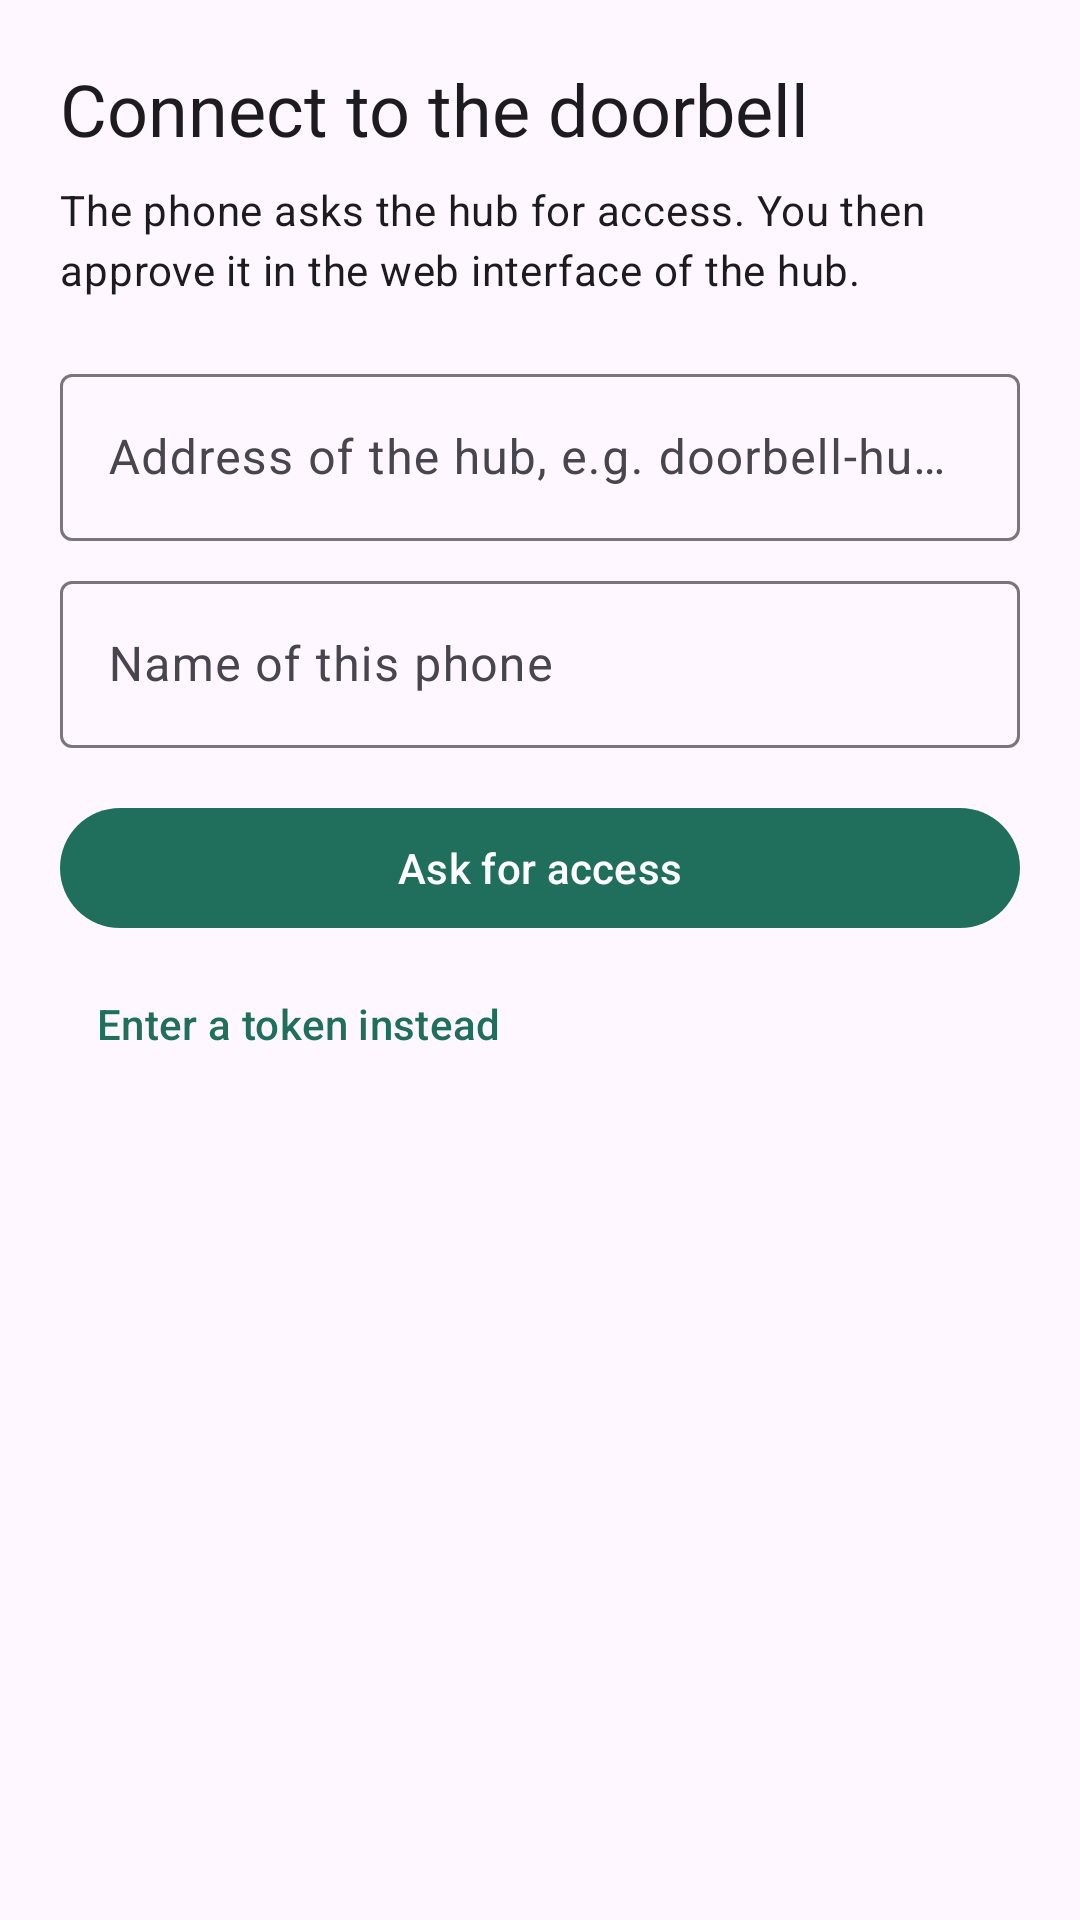

Android layout source for this screen:
<!-- AndroidManifest.xml: application theme Theme.Doorbell -->
<!-- res/layout/activity_setup.xml -->
<?xml version="1.0" encoding="utf-8"?>
<ScrollView xmlns:android="http://schemas.android.com/apk/res/android"
    android:layout_width="match_parent"
    android:layout_height="match_parent">

    <LinearLayout
        android:layout_width="match_parent"
        android:layout_height="wrap_content"
        android:orientation="vertical"
        android:padding="20dp">

        <TextView
            android:layout_width="match_parent"
            android:layout_height="wrap_content"
            android:text="@string/setup_title"
            android:textAppearance="?attr/textAppearanceHeadlineSmall" />

        <TextView
            android:layout_width="match_parent"
            android:layout_height="wrap_content"
            android:layout_marginTop="8dp"
            android:text="@string/setup_intro"
            android:textAppearance="?attr/textAppearanceBodyMedium" />

        <LinearLayout
            android:id="@+id/setup_form"
            android:layout_width="match_parent"
            android:layout_height="wrap_content"
            android:orientation="vertical">

            <TextView
                android:id="@+id/setup_searching"
                android:layout_width="match_parent"
                android:layout_height="wrap_content"
                android:layout_marginTop="16dp"
                android:text="@string/setup_searching"
                android:textAppearance="?attr/textAppearanceBodySmall"
                android:visibility="gone" />

            <LinearLayout
                android:id="@+id/setup_found"
                android:layout_width="match_parent"
                android:layout_height="wrap_content"
                android:layout_marginTop="8dp"
                android:orientation="vertical" />

            <com.google.android.material.textfield.TextInputLayout
                android:layout_width="match_parent"
                android:layout_height="wrap_content"
                android:layout_marginTop="12dp"
                android:hint="@string/setup_address">

                <com.google.android.material.textfield.TextInputEditText
                    android:id="@+id/setup_address"
                    android:layout_width="match_parent"
                    android:layout_height="wrap_content"
                    android:inputType="textUri"
                    android:maxLines="1" />
            </com.google.android.material.textfield.TextInputLayout>

            <com.google.android.material.textfield.TextInputLayout
                android:layout_width="match_parent"
                android:layout_height="wrap_content"
                android:layout_marginTop="8dp"
                android:hint="@string/setup_name">

                <com.google.android.material.textfield.TextInputEditText
                    android:id="@+id/setup_name"
                    android:layout_width="match_parent"
                    android:layout_height="wrap_content"
                    android:inputType="textCapSentences"
                    android:maxLength="64"
                    android:maxLines="1" />
            </com.google.android.material.textfield.TextInputLayout>

            <TextView
                android:id="@+id/setup_error"
                android:layout_width="match_parent"
                android:layout_height="wrap_content"
                android:layout_marginTop="8dp"
                android:textColor="@color/bad"
                android:visibility="gone" />

            <Button
                android:id="@+id/setup_request"
                android:layout_width="match_parent"
                android:layout_height="wrap_content"
                android:layout_marginTop="16dp"
                android:text="@string/setup_request" />

            <Button
                android:id="@+id/setup_token"
                style="@style/Widget.Material3.Button.TextButton"
                android:layout_width="wrap_content"
                android:layout_height="wrap_content"
                android:layout_marginTop="4dp"
                android:text="@string/setup_token" />
        </LinearLayout>

        <LinearLayout
            android:id="@+id/setup_waiting"
            android:layout_width="match_parent"
            android:layout_height="wrap_content"
            android:layout_marginTop="24dp"
            android:gravity="center_horizontal"
            android:orientation="vertical"
            android:visibility="gone">

            <TextView
                android:layout_width="wrap_content"
                android:layout_height="wrap_content"
                android:text="@string/setup_code"
                android:textAppearance="?attr/textAppearanceBodyMedium" />

            <TextView
                android:id="@+id/setup_code"
                android:layout_width="wrap_content"
                android:layout_height="wrap_content"
                android:layout_marginTop="4dp"
                android:fontFamily="monospace"
                android:letterSpacing="0.1"
                android:textAppearance="?attr/textAppearanceDisplaySmall" />

            <ProgressBar
                android:layout_width="wrap_content"
                android:layout_height="wrap_content"
                android:layout_marginTop="16dp" />

            <TextView
                android:id="@+id/setup_wait_text"
                android:layout_width="match_parent"
                android:layout_height="wrap_content"
                android:layout_marginTop="16dp"
                android:gravity="center"
                android:textAppearance="?attr/textAppearanceBodyMedium" />

            <Button
                android:id="@+id/setup_cancel"
                style="@style/Widget.Material3.Button.OutlinedButton"
                android:layout_width="wrap_content"
                android:layout_height="wrap_content"
                android:layout_marginTop="16dp"
                android:text="@android:string/cancel" />
        </LinearLayout>
    </LinearLayout>
</ScrollView>
<!-- resources referenced by this layout -->
<resources>
  <color name="bad">#B3361F</color>
  <string name="setup_address">Address of the hub, e.g. doorbell-hub.home.arpa</string>
  <string name="setup_code">Code</string>
  <string name="setup_intro">The phone asks the hub for access. You then approve it in the web interface of the hub.</string>
  <string name="setup_name">Name of this phone</string>
  <string name="setup_request">Ask for access</string>
  <string name="setup_searching">Looking for the hub in the Wi-Fi …</string>
  <string name="setup_title">Connect to the doorbell</string>
  <string name="setup_token">Enter a token instead</string>
  <style name="Theme.Doorbell" parent="Theme.Material3.DayNight">
          <item name="colorPrimary">@color/accent</item>
          <item name="colorOnPrimary">@android:color/white</item>
          <item name="colorSecondaryContainer">@color/accent_soft</item>
          <item name="colorOnSecondaryContainer">@color/accent_dark</item>
      </style>
  <color name="accent">#1F6F5C</color>
  <color name="accent_soft">#CFE8E0</color>
  <color name="accent_dark">#10231D</color>
</resources>
